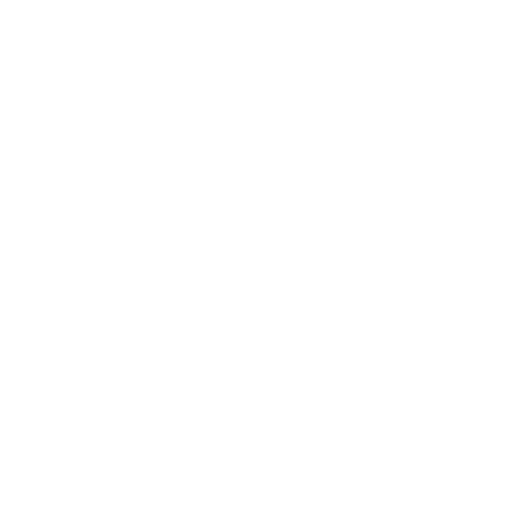
t = 0.00 s
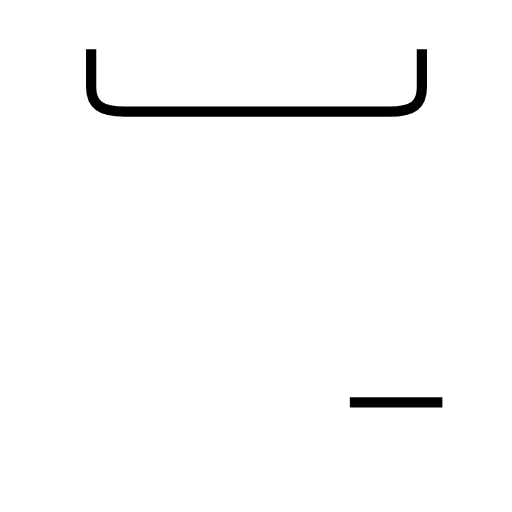
t = 1.55 s
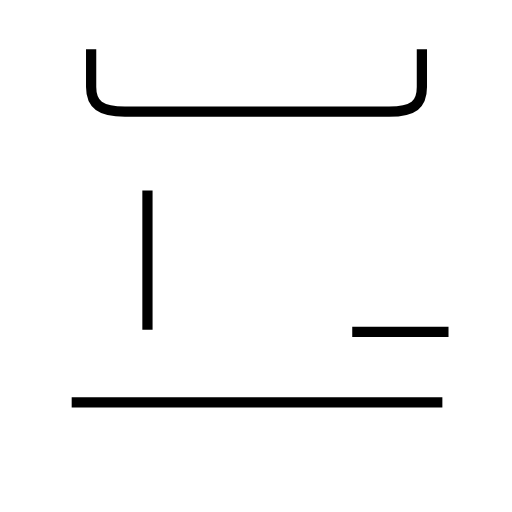
t = 3.05 s
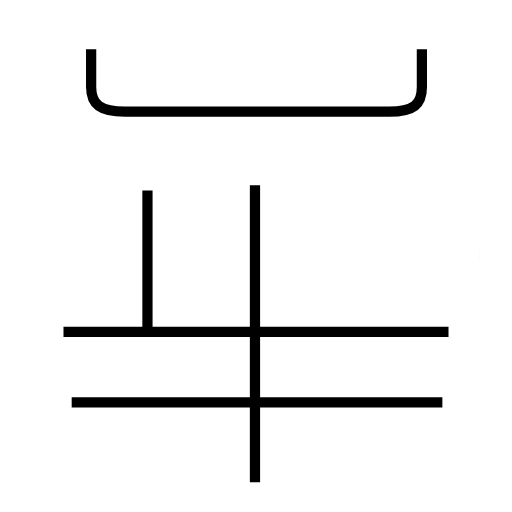
t = 4.77 s
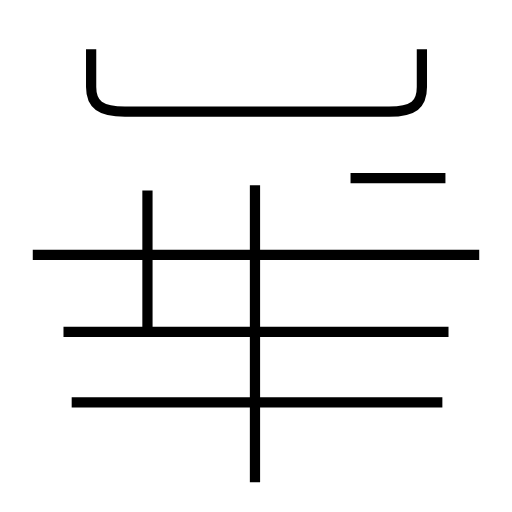
t = 6.36 s
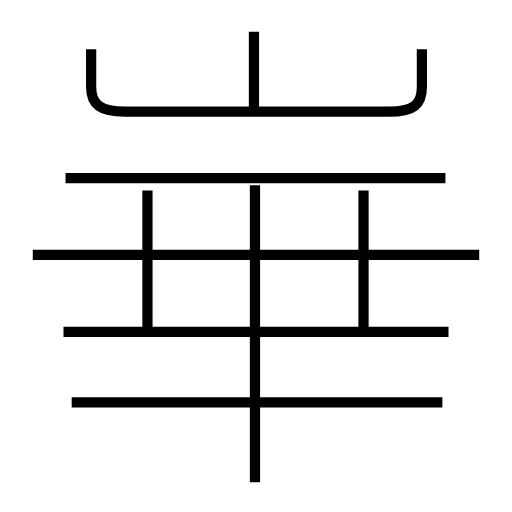
t = 7.84 s

The animated SVG that drew these frames (rendered in a browser with its animation timeline set to each time). Animation: 9 SMIL elements (animate=9); one cycle of 7.83 s.

<?xml version='1.0' encoding='utf-8'?>
<svg viewBox="0.0 -6.0 50.0 50.0" version="1.1" xmlns="http://www.w3.org/2000/svg"><rect x="-1000" y="-1000" width="2000" height="2000" stroke="white" fill="white" /><g style="fill:none;stroke:#000000;stroke-width:1"><path d="M 8.9 -39.2 L 8.9 -35.5 C 8.9 -33.8 9.8 -33.1 12.2 -33.1 L 38.0 -33.1 C 40.4 -33.1 41.2 -33.8 41.2 -35.5 L 41.2 -39.2 " transform="translate(0.0 38.0)" stroke-dasharray="42.56517032119116" stroke-dashoffset="42.56517032119116"><animate attributeName="stroke-dashoffset" from="42.56517032119116" to="0" dur="1.2769551096357348s" begin="0s" fill="freeze" /></path><path d="M 43.2 -4.7 L 7.0 -4.7 " transform="translate(0.0 38.0)" stroke-dasharray="36.2" stroke-dashoffset="36.2"><animate attributeName="stroke-dashoffset" from="36.2" to="0" dur="1.086s" begin="1.2769551096357348s" fill="freeze" /></path><path d="M 14.4 -11.8 L 14.4 -25.4 " transform="translate(0.0 38.0)" stroke-dasharray="13.599999999999998" stroke-dashoffset="13.599999999999998"><animate attributeName="stroke-dashoffset" from="13.599999999999998" to="0" dur="0.4079999999999999s" begin="2.3629551096357346s" fill="freeze" /></path><path d="M 43.8 -11.6 L 6.2 -11.6 " transform="translate(0.0 38.0)" stroke-dasharray="37.599999999999994" stroke-dashoffset="37.599999999999994"><animate attributeName="stroke-dashoffset" from="37.599999999999994" to="0" dur="1.128s" begin="2.7709551096357345s" fill="freeze" /></path><path d="M 24.9 3.1 L 24.9 -25.9 " transform="translate(0.0 38.0)" stroke-dasharray="29.0" stroke-dashoffset="29.0"><animate attributeName="stroke-dashoffset" from="29.0" to="0" dur="0.87s" begin="3.898955109635734s" fill="freeze" /></path><path d="M 46.8 -19.1 L 3.2 -19.1 " transform="translate(0.0 38.0)" stroke-dasharray="43.599999999999994" stroke-dashoffset="43.599999999999994"><animate attributeName="stroke-dashoffset" from="43.599999999999994" to="0" dur="1.3079999999999998s" begin="4.768955109635734s" fill="freeze" /></path><path d="M 43.5 -26.6 L 6.4 -26.6 " transform="translate(0.0 38.0)" stroke-dasharray="37.1" stroke-dashoffset="37.1"><animate attributeName="stroke-dashoffset" from="37.1" to="0" dur="1.113s" begin="6.076955109635734s" fill="freeze" /></path><path d="M 35.5 -11.8 L 35.5 -25.4 " transform="translate(0.0 38.0)" stroke-dasharray="13.599999999999998" stroke-dashoffset="13.599999999999998"><animate attributeName="stroke-dashoffset" from="13.599999999999998" to="0" dur="0.4079999999999999s" begin="7.189955109635735s" fill="freeze" /></path><path d="M 24.8 -33.0 L 24.8 -40.9" transform="translate(0.0 38.0)" stroke-dasharray="7.899999999999999" stroke-dashoffset="7.899999999999999"><animate attributeName="stroke-dashoffset" from="7.899999999999999" to="0" dur="0.23699999999999996s" begin="7.597955109635734s" fill="freeze" /></path></g></svg>
